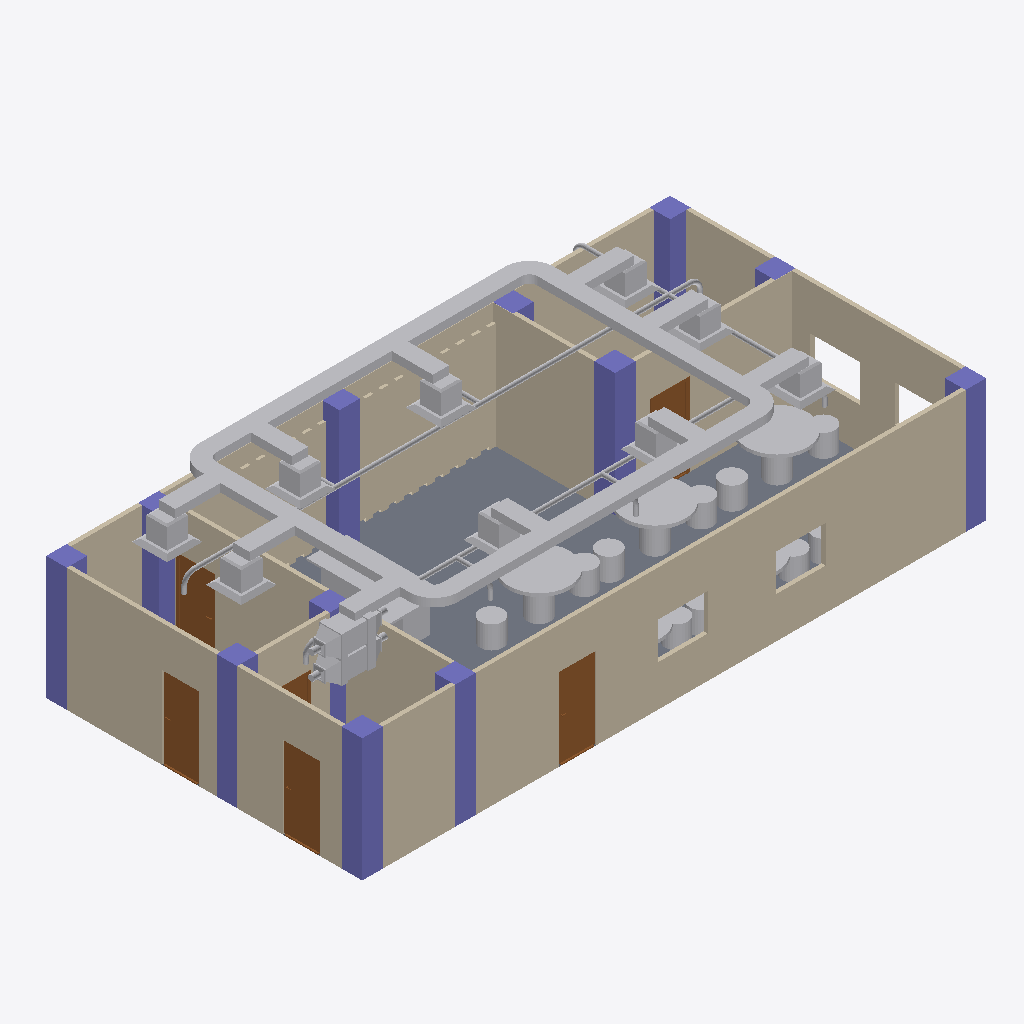
Isometric view of an IFC building model (IFC-SPF (STEP), schema IFC4, length unit metre), seen from the south-west, elements coloured by IFC class: 76 other elements (light grey), 12 columns (violet), 10 walls (beige), 6 doors (brown), 1 slab (grey).
Extent 15.2 m × 7.9 m × 4.2 m (x, y, z). Storeys (3): GF at 0.00 m; Sprinkler System at 3.50 m; Ducting at 4.50 m. Elements (129): 29 IfcDuctSegment, 24 IfcFurniture, 17 IfcPipeSegment, 16 IfcPipeFitting, 14 IfcDuctFitting, 12 IfcColumn, 10 IfcWall, 6 IfcDoor, 1 IfcSlab.

HEADER;
FILE_DESCRIPTION(('ViewDefinition[DesignTransferView]'),'2;1');
FILE_NAME('s10-activity.ifc','2025-09-29T15:41:53+08:00',(''),(''),'IfcOpenShell 0.8.3-post1','Bonsai 0.8.3-post1','');
FILE_SCHEMA(('IFC4'));
ENDSEC;
DATA;
#1=IFCPROJECT('0oOldjn9LCIPs7w6PAdxqK',$,'My Project',$,$,$,$,(#14,#26),#9);
#31=IFCSITE('1gsn8pk6DD8g5R15V2iQ6_',$,'My Site',$,$,#54,$,$,$,$,$,$,$,$);
#37=IFCBUILDING('211pvRAPjESgNyhnLR8_JT',$,'My Building',$,$,#60,$,$,$,$,$,$);
#43=IFCBUILDINGSTOREY('0NImVzgyHFrha47zFd6K6o',$,'Sprinkler System',$,$,#2374,$,$,$,$);
#79=IFCBUILDINGSTOREY('2I49GTAnDA79PY0gdAbII0',$,'GF',$,$,#105,$,$,$,$);
#2255=IFCBUILDINGSTOREY('3Li53U5DjESvNi5I$8hhLn',$,'Ducting',$,$,#4380,$,$,$,$);
#205=IFCWALL('0t5Ra2Mtr8LQh2bBw2Ma6X',$,'Wall',$,$,#352,#211,$,$);
#230=IFCWALL('1j505tYYPA1hH2R5YN2ppV',$,'Wall',$,$,#384,#236,$,$);
#1935=IFCSLAB('0dZtLeKy1CB9YX1Co8VFKw',$,'Slab',$,$,#1943,#1950,$,$);
#153=IFCWALL('2iap_qhIX45uyNY7LFyyYS',$,'Wall',$,$,#416,#161,$,$);
#180=IFCWALL('0ERG03_gn4CwDQ0ggLnyTA',$,'Wall',$,$,#191,#186,$,$);
#582=IFCWALL('2FKzwbSZz39OJJgRDUQ5CV',$,'Wall',$,$,#593,#588,$,$);
#506=IFCWALL('3DnwWcePXEwRGBDQkn0tcw',$,'Wall',$,$,#694,#512,$,$);
#1891=IFCWALL('3mNQR2IsLDShc1hro5nMaH',$,'Wall',$,$,#1902,#1897,$,$);
#4423=IFCDUCTSEGMENT('3K5krMLFn5X8Gggd2R9hUZ',$,'DuctSegment',$,$,#7931,#4434,$,$);
#4628=IFCDUCTSEGMENT('3bN9HoruT3B9PiEId1q8Se',$,'DuctSegment',$,$,#7941,#4662,$,$);
#8888=IFCWALL('2CvS7fJcPFaQtm0RLawqgN',$,'Wall',$,$,#8906,#8896,$,$);
#1590=IFCCOLUMN('0teixWve1DOg$rbBS_Cgkf',$,'Column',$,$,#1597,#1601,$,$);
#4458=IFCDUCTSEGMENT('3smgpBKpnADh8E2xdC4xLr',$,'DuctSegment',$,$,#7936,#4492,$,$);
#4386=IFCDUCTSEGMENT('0OXRNVzPfCnB37nqZaYXre',$,'DuctSegment',$,$,#7926,#4399,$,$);
#1612=IFCCOLUMN('2vj3ouf6z1nA8kBAr2RuX$',$,'Column',$,$,#1619,#1623,$,$);
#1722=IFCCOLUMN('24IdFoATb64QeYYEiy6Ie2',$,'Column',$,$,#2276,#1733,$,$);
#9073=IFCFURNITURE('3Z4vz7JvD7GxFIgN13t7Pn',$,'Furniture',$,$,#9092,#9082,$,$);
#1546=IFCCOLUMN('2p9Qj9UmHEFebc07aEkbkp',$,'Column',$,$,#1553,#1557,$,$);
#1634=IFCCOLUMN('3OUA5HSZP9gPtEbGe$u5m2',$,'Column',$,$,#1641,#1645,$,$);
#9169=IFCFURNITURE('0MPgCtyIvC2ufl17C3UB24',$,'Furniture',$,$,#9552,#9182,$,$);
#1788=IFCCOLUMN('0pyA3lKHH9qRkhsJVciN90',$,'Column',$,$,#1795,#1799,$,$);
#1656=IFCCOLUMN('23ppZcNR9FoQbVBcGPzMuX',$,'Column',$,$,#1663,#1667,$,$);
#9131=IFCFURNITURE('1$D8hKRHv2g97rEeSNmXZb',$,'Furniture',$,$,#9542,#9144,$,$);
#2056=IFCDOOR('0WxTeXc5H1UhnaWIBanQ9Q',$,'Door',$,$,#2104,#2064,$,2.0,0.899999976158142,$,$,$);
#8744=IFCDOOR('0AYD7kzHf5Jhm1B2FHPnAJ',$,'Door',$,$,#8792,#8752,$,2.0,0.899999976158142,$,$,$);
#2105=IFCDOOR('0oG7JayNr7yf6XMt1cMIiu',$,'Door',$,$,#2154,#2114,$,2.0,0.899999976158142,$,$,$);
#1810=IFCWALL('0Uy74KWQXA2eZ9galEod5P',$,'Wall',$,$,#1852,#1816,$,$);
#1523=IFCCOLUMN('0AA9ok5kn90gRByjeJ7p5k',$,'Column',$,$,#1531,#1535,$,$);
#8970=IFCFURNITURE('2UcjKnYdH9ceMlIQXCdUrD',$,'Furniture',$,$,#9532,#8983,$,$);
#803=IFCDOOR('0Udaej6I5DufmN15JDTFUf',$,'Door',$,$,#867,#812,$,2.0,0.899999976158142,$,$,$);
#8868=IFCWALL('3BRNsISwj0E9AjD_fKMxKV',$,'Wall',$,$,#8887,#8877,$,$);
#1568=IFCCOLUMN('14looEejH1WObWrjY940ns',$,'Column',$,$,#1575,#1579,$,$);
#7167=IFCDUCTSEGMENT('2T9wJAFG53qPSGD9_SB1M2',$,'DuctSegment',$,$,#7996,#7176,$,$);
#2455=IFCPIPESEGMENT('1bf1x_Wv1FbB1UEbkulEfa',$,'PipeSegment',$,$,#2631,#2466,$,$);
#7779=IFCDUCTSEGMENT('11cOSgcdz2ahquf9ldqJcm',$,'DuctSegment',$,$,#8066,#7787,$,$);
#7709=IFCDUCTSEGMENT('0$SrpF7x5EMhW_uJSE0in5',$,'DuctSegment',$,$,#8041,#7717,$,$);
#7695=IFCDUCTSEGMENT('3gGj4EO457KRi94zljrFKo',$,'DuctSegment',$,$,#8036,#7703,$,$);
#7765=IFCDUCTSEGMENT('3_$hwAQDnAiO41O__SHWgx',$,'DuctSegment',$,$,#8061,#7773,$,$);
#7751=IFCDUCTSEGMENT('1WoG5Vj4b7peLpKJLSE6KH',$,'DuctSegment',$,$,#8056,#7759,$,$);
#7423=IFCDUCTSEGMENT('0bTByNHlr72xiuJNlqGl2D',$,'DuctSegment',$,$,#8011,#7436,$,$);
#7723=IFCDUCTSEGMENT('3qnwx9XTzA2PSkgM0xaAvG',$,'DuctSegment',$,$,#8046,#7731,$,$);
#7737=IFCDUCTSEGMENT('2Nrs8akGj7$Q45KvL30j95',$,'DuctSegment',$,$,#8051,#7745,$,$);
#5526=IFCDUCTSEGMENT('30gkG6HHTACB353By2cjQe',$,'DuctSegment',$,$,#7966,#5560,$,$);
#5576=IFCDUCTSEGMENT('1$yGw1fnjDhPpERSTa$pWc',$,'DuctSegment',$,$,#7971,#5610,$,$);
#7681=IFCDUCTSEGMENT('0jdSeqisn3kBcJdTO_NsK0',$,'DuctSegment',$,$,#8031,#7689,$,$);
#7666=IFCDUCTSEGMENT('0D05lLs5j3GAwdylhKLNm_',$,'DuctSegment',$,$,#8026,#7675,$,$);
#9387=IFCFURNITURE('2SWndblpf4aQm9s5sWTsPA',$,'Furniture',$,$,#9480,#9400,$,$);
#5167=IFCDUCTSEGMENT('39kheYs7P1B8R8jUbhtFZa',$,'DuctSegment',$,$,#7956,#5201,$,$);
#5077=IFCDUCTSEGMENT('3coI7sQuXAEh5iufOrzlZc',$,'DuctSegment',$,$,#7946,#5088,$,$);
#9246=IFCFURNITURE('29JZBy265Bk95eYem__4Hg',$,'Furniture',$,$,#9264,#9259,$,$);
#5117=IFCDUCTSEGMENT('0FIoFd68j7FfdpI8$8VRkb',$,'DuctSegment',$,$,#7951,#5151,$,$);
#2647=IFCPIPESEGMENT('2jwctd_MX2PRrmUBZtTfjR',$,'PipeSegment',$,$,#2964,#2658,$,$);
#5420=IFCDUCTSEGMENT('0Y961odV5FlgxKZMzXcVBQ',$,'DuctSegment',$,$,#7961,#5431,$,$);
#1766=IFCCOLUMN('0XZRR_iS9C984gFeehpCot',$,'Column',$,$,#1773,#1777,$,$);
#6031=IFCDUCTSEGMENT('3Be9dwKXTAdAuGvmxzSYjv',$,'DuctSegment',$,$,#7986,#6042,$,$);
#6066=IFCDUCTSEGMENT('27KQVjVRrC0vkQElWSBuCR',$,'DuctSegment',$,$,#7991,#6100,$,$);
#4948=IFCDUCTFITTING('2_4pZ8a_f31h2HXtVgl6lv',$,'DuctFitting',$,$,#7866,#4956,$,$);
#9284=IFCFURNITURE('0CChN9_Nn20wkFrK$uQEh2',$,'Furniture',$,$,#9330,#9297,$,$);
#2205=IFCDOOR('3r3EmnorjCJwJhKxhHJHvo',$,'Door',$,$,#2254,#2214,$,2.0,0.899999976158142,$,$,$);
#5859=IFCDUCTSEGMENT('03U$rbAn5Dkh7MVIqfxVb2',$,'DuctSegment',$,$,#7981,#5893,$,$);
#5824=IFCDUCTSEGMENT('1c3bLbtzb5EOMOXWOMukYp',$,'DuctSegment',$,$,#7976,#5835,$,$);
#9265=IFCFURNITURE('2OMY6AxwfFthA1kvQIqvXi',$,'Furniture',$,$,#9283,#9278,$,$);
#9226=IFCFURNITURE('331rTmtAj5U8BVaUOciJuz',$,'Furniture',$,$,#9245,#9235,$,$);
#9373=IFCFURNITURE('3SeFpUgS1FD8a9jlTtYvsG',$,'Furniture',$,$,#9461,#9386,$,$);
#4756=IFCDUCTFITTING('0YxCCHRN53RhhSV1RpDEu5',$,'DuctFitting',$,$,#7856,#4765,$,$);
#4850=IFCDUCTFITTING('2wesF8$UjBG90h1jvfpLOD',$,'DuctFitting',$,$,#7861,#4858,$,$);
#9401=IFCFURNITURE('1LpAcP5HL1bAXw6m4QqDQo',$,'Furniture',$,$,#9557,#9414,$,$);
#9462=IFCFURNITURE('17ZJvoeGTD8eoaUSajdM30',$,'Furniture',$,$,#9577,#9475,$,$);
#5041=IFCDUCTFITTING('010ZEJzYrFBuYqTxAFEseW',$,'DuctFitting',$,$,#7871,#5049,$,$);
#1700=IFCCOLUMN('001C4ORfP6fgGmVGPZH2qE',$,'Column',$,$,#1707,#1711,$,$);
#1678=IFCCOLUMN('1JzB0yhfXEhOm1flpAe1vF',$,'Column',$,$,#1685,#1689,$,$);
#9429=IFCFURNITURE('0OBt6$UnH89uR6rqezh8gH',$,'Furniture',$,$,#9567,#9442,$,$);
#1958=IFCDOOR('3xxlTE2pj7cOwkfipHMMhz',$,'Door',$,$,#2006,#1966,$,2.0,0.899999976158142,$,$,$);
#2333=IFCPIPESEGMENT('3ghH2awJP9BvxgrPi0uKzH',$,'PipeSegment',$,$,#4298,#2346,$,$);
#9415=IFCFURNITURE('1rt$DC0EfBFfcxlHmmURfT',$,'Furniture',$,$,#9562,#9428,$,$);
#9150=IFCFURNITURE('0$h6tvHwj55xUDMvK2EcFW',$,'Furniture',$,$,#9547,#9163,$,$);
#9112=IFCFURNITURE('3U4hR6wG92TQhNZUAQUN91',$,'Furniture',$,$,#9537,#9125,$,$);
#8950=IFCFURNITURE('0myQszTvv9GQID6b9qapry',$,'Furniture',$,$,#9527,#8959,$,$);
#4115=IFCPIPEFITTING('2h8aE2m6T9Ofk8_VlS8NRE',$,'PipeFitting',$,$,#4146,#4123,$,$);
#3992=IFCPIPEFITTING('3Z$nfWW7D5au8O4kmraNEp',$,'PipeFitting',$,$,#4024,#4001,$,$);
#4198=IFCPIPEFITTING('05r_tHAn19G9gzs2iP1q5h',$,'PipeFitting',$,$,#4248,#4238,$,$);
#5621=IFCDUCTFITTING('0b3uXumEnC7PDitFKKY_zE',$,'DuctFitting',$,$,#7891,#5632,$,$);
#5748=IFCDUCTFITTING('1m_zlqA2r8CvIHaIfnn94x',$,'DuctFitting',$,$,#7901,#5759,$,$);
#6177=IFCDUCTFITTING('2_JhP$6I1A_B72urp95C_h',$,'DuctFitting',$,$,#7921,#6188,$,$);
#6111=IFCDUCTFITTING('2dQ5IgBpn4Hv0MwhRPlTDp',$,'DuctFitting',$,$,#7916,#6122,$,$);
#5682=IFCDUCTFITTING('0no_fixOn2GRUGxl7SUzBi',$,'DuctFitting',$,$,#7896,#5693,$,$);
#7437=IFCDUCTSEGMENT('1yBsrA5Z90BQG2WC8MWkCF',$,'DuctSegment',$,$,#8016,#7450,$,$);
#7404=IFCDUCTSEGMENT('1sWQcASXX9QeZrpTPlBRn3',$,'DuctSegment',$,$,#8006,#7417,$,$);
#5278=IFCDUCTFITTING('0JbvrQEBH24flzTYGyy0EB',$,'DuctFitting',$,$,#7881,#5289,$,$);
#5904=IFCDUCTFITTING('0ELdZCVsX1MBiFK7HxxOIx',$,'DuctFitting',$,$,#7906,#5915,$,$);
#5970=IFCDUCTFITTING('35b5W4GJj7FAR2x3PQQ7KQ',$,'DuctFitting',$,$,#7911,#5981,$,$);
#4340=IFCPIPEFITTING('0ltZqio45FjeIOfyMyACYw',$,'PipeFitting',$,$,#4371,#4348,$,$);
#5339=IFCDUCTFITTING('1qbVwckKv7O80Ph8zSsu2Y',$,'DuctFitting',$,$,#7886,#5350,$,$);
#5216=IFCDUCTFITTING('0jpIw5s$HAif6eBqfuedHm',$,'DuctFitting',$,$,#7876,#5228,$,$);
#2748=IFCPIPESEGMENT('01C0YzbCnAvhlqL72geZ6H',$,'PipeSegment',$,$,#2969,#2759,$,$);
#2415=IFCPIPESEGMENT('3hO07YB_X9EOyU_dtxsqcL',$,'PipeSegment',$,$,#3849,#2426,$,$);
#3253=IFCPIPESEGMENT('1lXZl_Ct55Wuut_9lLJw8A',$,'PipeSegment',$,$,#3762,#3291,$,$);
#3426=IFCPIPESEGMENT('1RG5O9q_r0i9mgZpjc7Sh7',$,'PipeSegment',$,$,#3777,#3464,$,$);
#3385=IFCPIPEFITTING('2cYzQUYM16f81QZw7kuaYi',$,'PipeFitting',$,$,#3772,#3425,$,$);
#3558=IFCPIPEFITTING('03YayFwGLANhS2pcxbGAzf',$,'PipeFitting',$,$,#3792,#3598,$,$);
#7451=IFCDUCTSEGMENT('0qXDxaHnbBlgpkMijXpzLr',$,'DuctSegment',$,$,#8021,#7464,$,$);
#7384=IFCDUCTSEGMENT('1PGftS7c17vPJiYoGVhS43',$,'DuctSegment',$,$,#8001,#7393,$,$);
#3721=IFCPIPEFITTING('2oIKeKqmPCGQHv_zkRJq6K',$,'PipeFitting',$,$,#3753,#3730,$,$);
#2788=IFCPIPESEGMENT('0b_XBqS9X6kBgeQxht2Zhi',$,'PipeSegment',$,$,#2974,#2822,$,$);
#3338=IFCPIPESEGMENT('3mEnKuDUn8LPCQtufyYa0U',$,'PipeSegment',$,$,#3603,#3374,$,$);
ENDSEC;